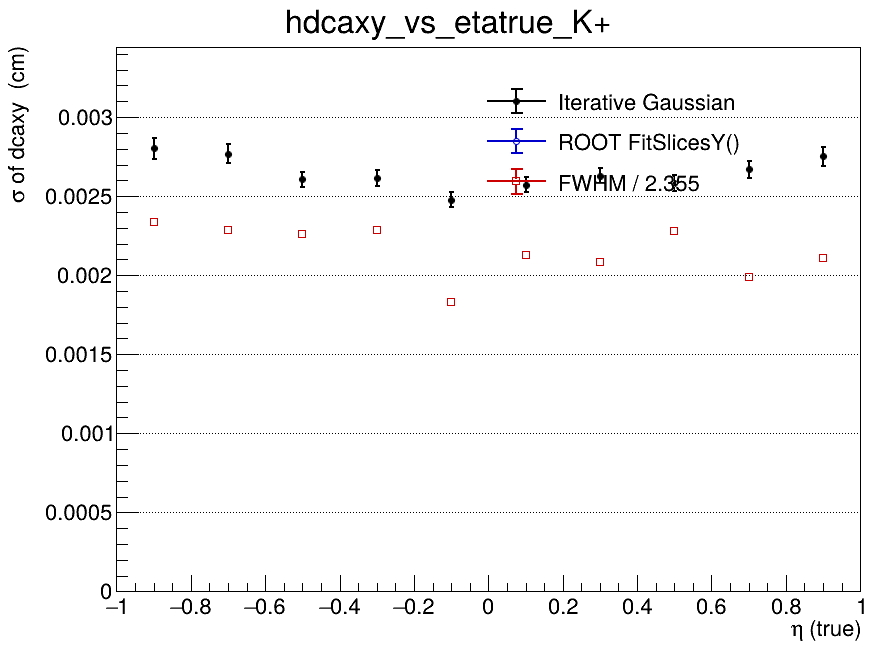

The data file committed next to this chart (first rows):
x_low, x_high, x_center, entries, iterative_mean, iterative_mean_error, iterative_sigma, iterative_sigma_error, iterative_chi2_ndf, iterative_iterations, iterative_fit_status, fitslicesy_sigma, fitslicesy_sigma_error, fwhm, fwhm_sigma
-1, -0.8, -0.9, 3593, -0.0001597, 5.68819797738e-05, 0.002803, 6.58623685872e-05, 1.43, 2, 0, 0, 0, 0.005504, 0.002337
-0.8, -0.6, -0.7, 4227, -0.0001585, 5.13181087536e-05, 0.002768, 5.91564541286e-05, 1.277, 2, 0, 0, 0, 0.005377, 0.002284
-0.6, -0.4, -0.5, 4393, -0.0001365, 4.58761774304e-05, 0.002606, 4.91141876873e-05, 0.9546, 2, 0, 0, 0, 0.005326, 0.002262
-0.4, -0.2, -0.3, 4511, -0.0001611, 4.56864748002e-05, 0.002615, 4.94704772176e-05, 1.697, 2, 0, 0, 0, 0.005375, 0.002283
-0.2, 0, -0.1, 4657, -0.0001971, 4.20887829094e-05, 0.002478, 4.58229917167e-05, 1.84, 3, 0, 0, 0, 0.004314, 0.001832
0, 0.2, 0.1, 4455, -0.0001631, 4.47554618417e-05, 0.002573, 4.78483688484e-05, 1.485, 2, 0, 0, 0, 0.005008, 0.002127
0.2, 0.4, 0.3, 4569, -7.53686203039e-05, 4.56053724614e-05, 0.002629, 4.83085971638e-05, 1.458, 2, 0, 0, 0, 0.004907, 0.002084
0.4, 0.6, 0.5, 4351, -0.0001991, 4.56134590675e-05, 0.002582, 4.85998559984e-05, 0.9805, 2, 0, 0, 0, 0.00536, 0.002276
0.6, 0.8, 0.7, 4202, -0.0002171, 4.88975899353e-05, 0.002669, 5.58662460054e-05, 1.747, 2, 0, 0, 0, 0.004677, 0.001986
0.8, 1, 0.9, 3635, -0.0001331, 5.5014681202e-05, 0.002752, 6.19107316267e-05, 1.447, 2, 0, 0, 0, 0.00497, 0.00211
